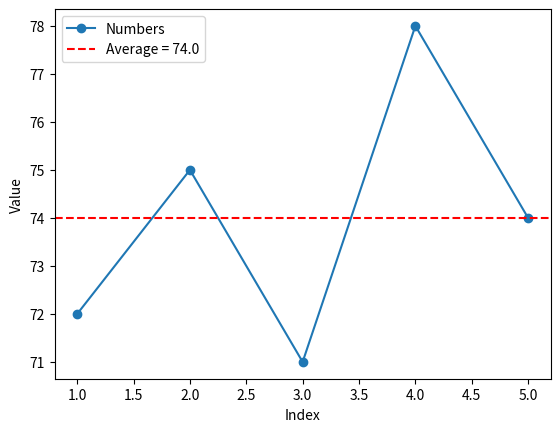

Recreate this plot in Python.
import matplotlib.pyplot as plt

numbers = [72, 75, 71, 78, 74]
average = sum(numbers) / len(numbers)
print("הממוצע:", average)

plt.plot(range(1, len(numbers) + 1), numbers, marker="o", label="Numbers")
plt.axhline(y=average, color="red", linestyle="--", label=f"Average = {average}")
plt.xlabel("Index")
plt.ylabel("Value")
plt.legend()
plt.savefig("graph.png")
plt.show()
